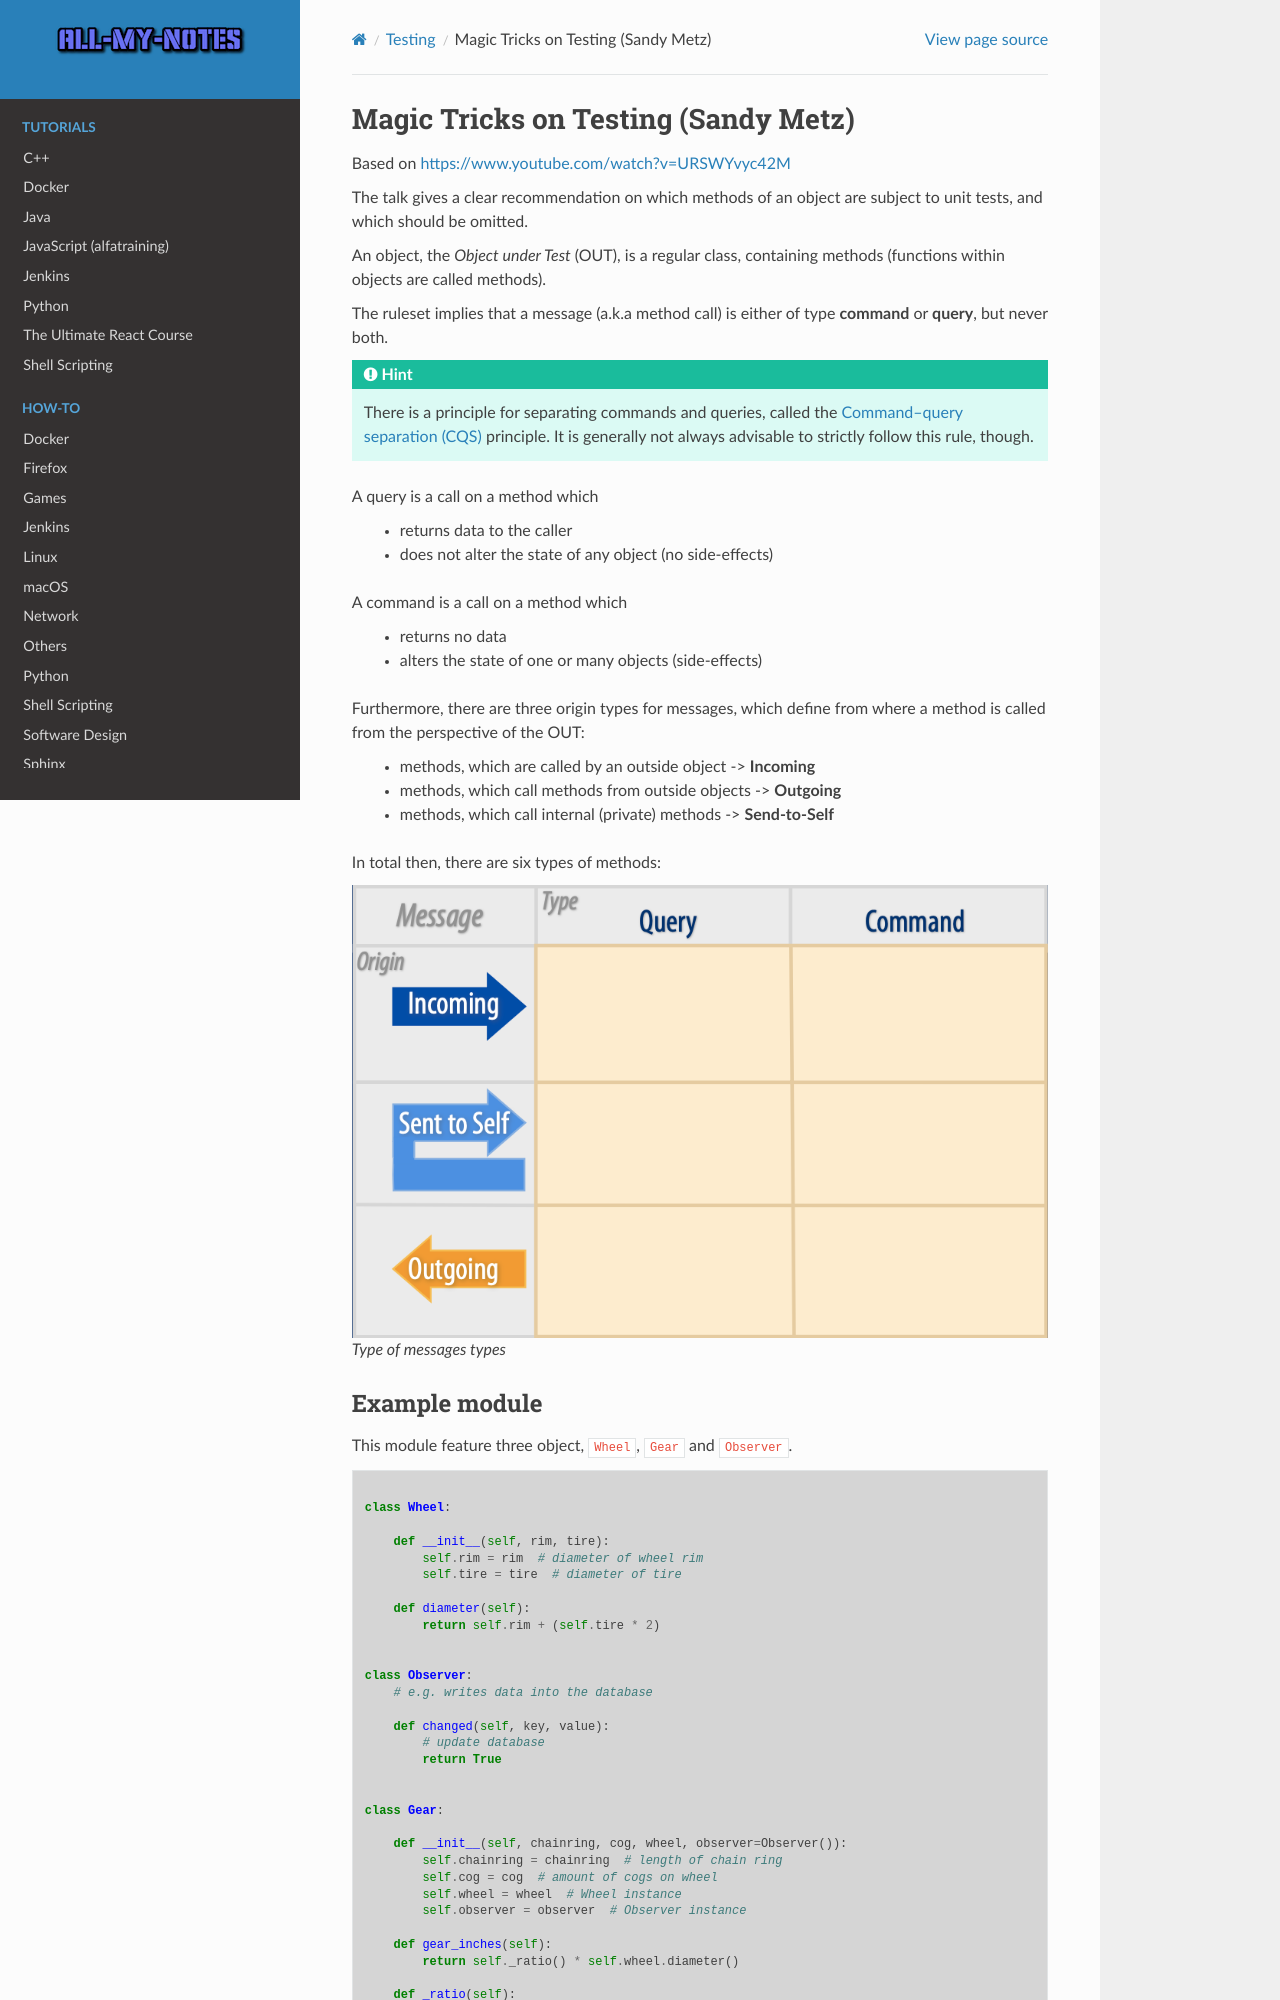

repository: arnewohletz/AllMyNotes · page: howto/testing/magic_tricks.html · generator: sphinx

Magic Tricks on Testing (Sandy Metz)
------------------------------------
Based on https://www.youtube.com/watch?v=URSWYvyc42M

The talk gives a clear recommendation on which methods of an object are subject to
unit tests, and which should be omitted.

An object, the *Object under Test* (OUT), is a regular class, containing methods (functions
within objects are called methods).

The ruleset implies that a message (a.k.a method call) is either of type **command**
or **query**, but never both.

.. hint::

    There is a principle for separating commands and queries, called the
    `Command–query separation (CQS) <https://en.wikipedia.org/wiki/Command%E2%80%93query_separation>`_
    principle. It is generally not always advisable to strictly follow this rule, though.

A query is a call on a method which

    * returns data to the caller
    * does not alter the state of any object (no side-effects)

A command is a call on a method which

    * returns no data
    * alters the state of one or many objects (side-effects)

Furthermore, there are three origin types for messages, which define from where
a method is called from the perspective of the OUT:

    * methods, which are called by an outside object -> **Incoming**
    * methods, which call methods from outside objects -> **Outgoing**
    * methods, which call internal (private) methods -> **Send-to-Self**

In total then, there are six types of methods:

.. figure:: _img/unit_test_minimalist_blank.png

    Type of messages types
